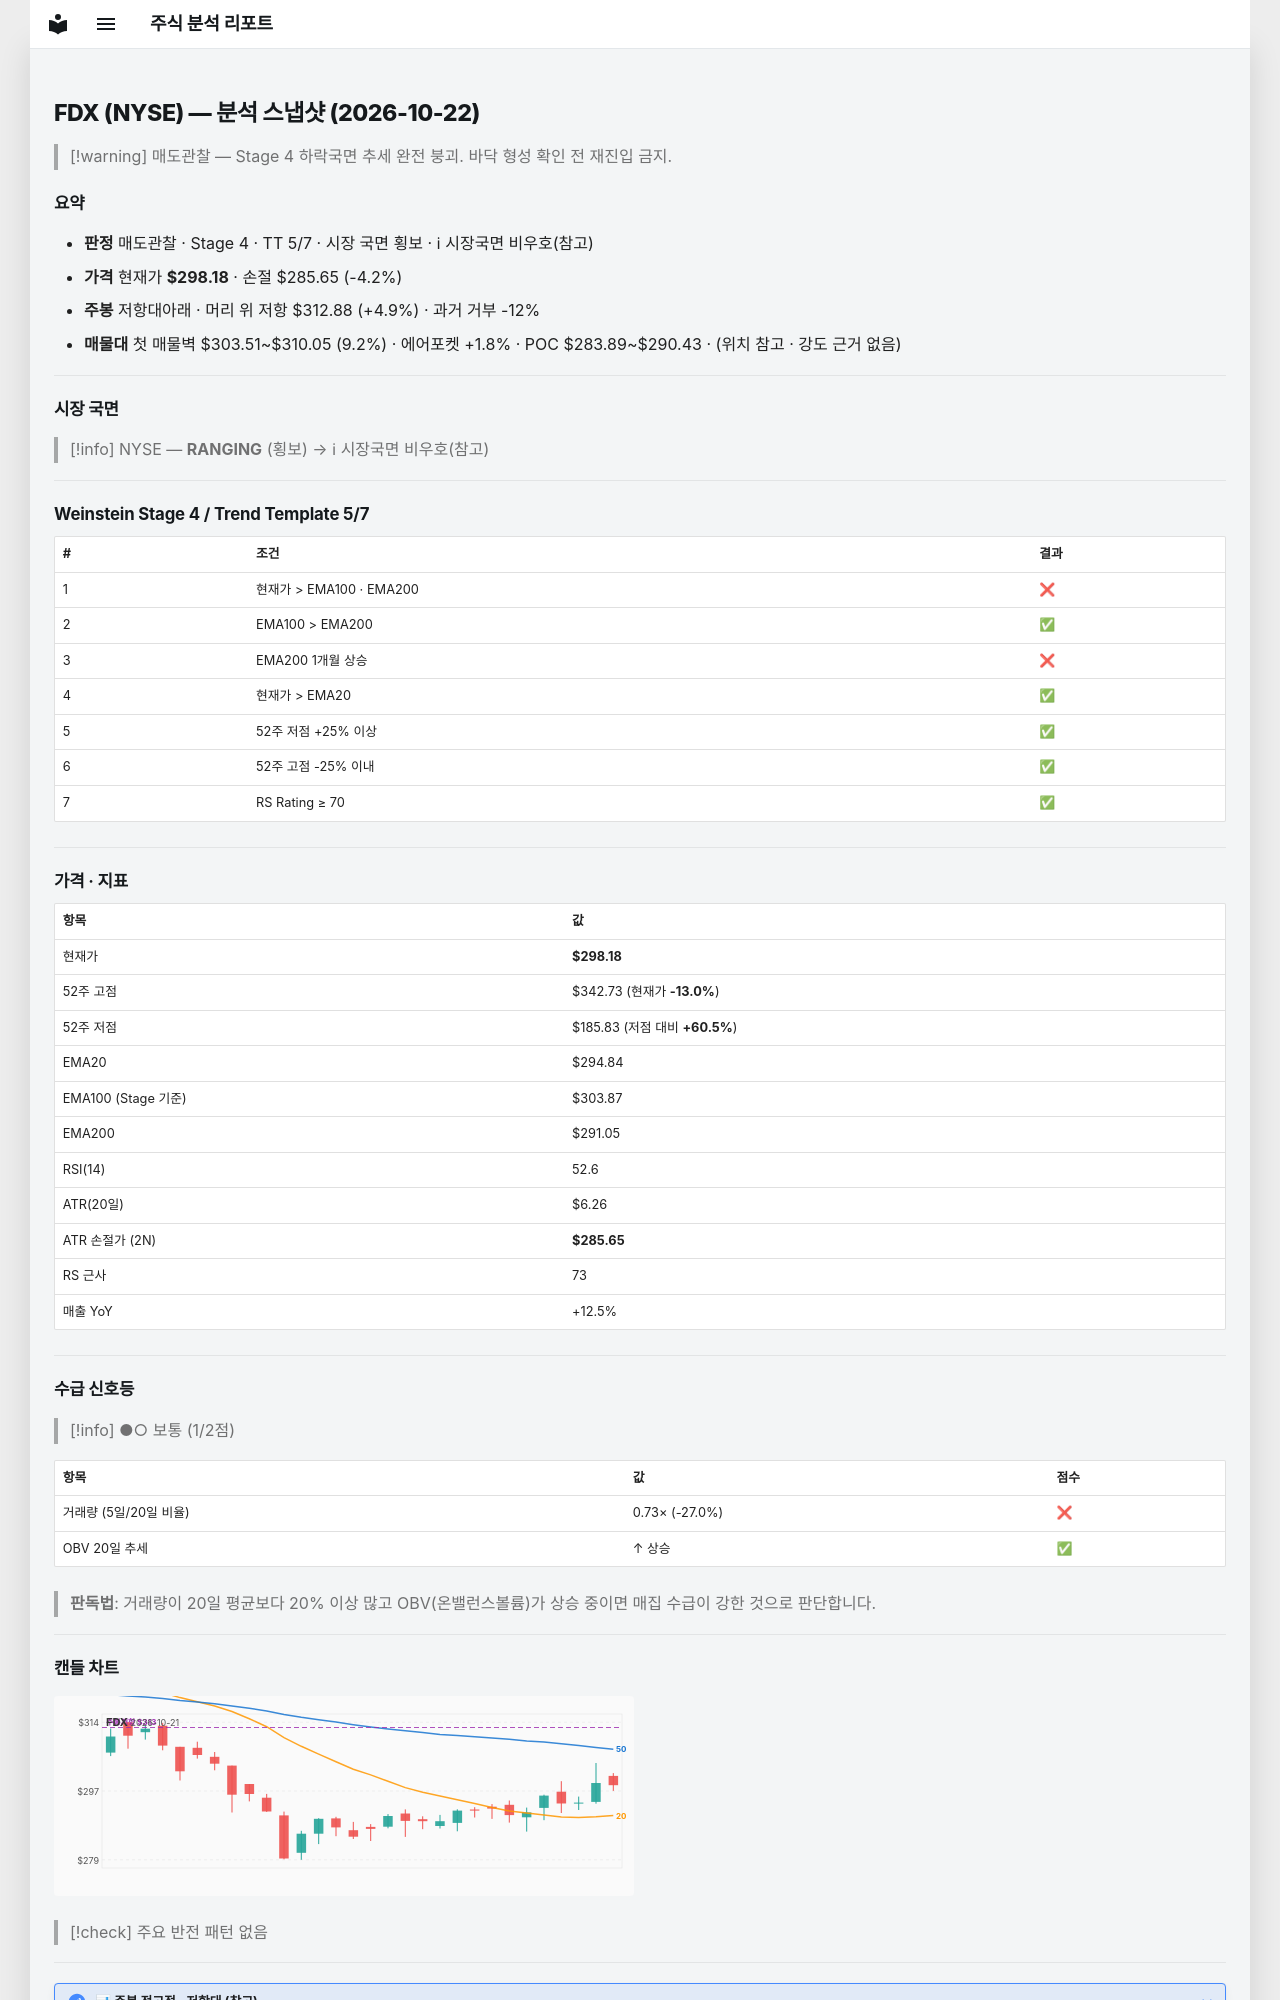

repository: soloandco/stock-reports · page: snapshots/FDX-2026-10-22/index.html · generator: mkdocs

---
type: analysis-snapshot
title: FDX 분석 스냅샷
ticker: FDX
market: NYSE
created: 2026-10-22
updated: 2026-10-22
bar-date: 2026-10-21
verdict: 매도관찰
real-rr: 1.17
sma50-gap-pct: 1.1
weekly-position: 저항대아래
weekly-overhead-price: 312.88
weekly-overhead-pct: 4.9
stage: 4
trend-template-score: 5
tt-max: 7
ma-set: ema-20-100-200
price: 298.17999267578125
stop-price: 285.6515227798934
market-regime: RANGING
supply-demand-score: 1/2
supply-demand-label: 보통
status: tracking
tags:
  - stock-agent
  - watchlist
  - FDX
  - analysis
related:
  - "[[analysis-template]]"
---

# FDX (NYSE) — 분석 스냅샷 (2026-10-22)

> [!warning] 매도관찰 — Stage 4 하락국면
> 추세 완전 붕괴. 바닥 형성 확인 전 재진입 금지.

## 요약

- **판정** 매도관찰 · Stage 4 · TT 5/7 · 시장 국면 횡보 · ℹ 시장국면 비우호(참고)
- **가격** 현재가 **$298.18** · 손절 $285.65 (-4.2%)
- **주봉** 저항대아래 · 머리 위 저항 $312.88 (+4.9%) · 과거 거부 -12%
- **매물대** 첫 매물벽 $303.51~$310.05 (9.2%) · 에어포켓 +1.8% · POC $283.89~$290.43 · (위치 참고 · 강도 근거 없음)

---

## 시장 국면

> [!info] NYSE — **RANGING** (횡보) → ℹ 시장국면 비우호(참고)

---

## Weinstein Stage 4 / Trend Template 5/7

| # | 조건 | 결과 |
|---|------|------|
| 1 | 현재가 > EMA100 · EMA200 | ❌ |
| 2 | EMA100 > EMA200 | ✅ |
| 3 | EMA200 1개월 상승 | ❌ |
| 4 | 현재가 > EMA20 | ✅ |
| 5 | 52주 저점 +25% 이상 | ✅ |
| 6 | 52주 고점 -25% 이내 | ✅ |
| 7 | RS Rating ≥ 70 | ✅ |

---

## 가격 · 지표

| 항목 | 값 |
|------|---|
| 현재가 | **$298.18** |
| 52주 고점 | $342.73 (현재가 **-13.0%**) |
| 52주 저점 | $185.83 (저점 대비 **+60.5%**) |
| EMA20 | $294.84 |
| EMA100 (Stage 기준) | $303.87 |
| EMA200 | $291.05 |
| RSI(14) | 52.6 |
| ATR(20일) | $6.26 |
| ATR 손절가 (2N) | **$285.65** |
| RS 근사 | 73 |
| 매출 YoY | +12.5% |

---
## 수급 신호등

> [!info] ●○ 보통 (1/2점)

| 항목 | 값 | 점수 |
|------|------|------|
| 거래량 (5일/20일 비율) | 0.73× (-27.0%) | ❌ |
| OBV 20일 추세 | ↑ 상승 | ✅ |

> **판독법**: 거래량이 20일 평균보다 20% 이상 많고 OBV(온밸런스볼륨)가 상승 중이면 매집 수급이 강한 것으로 판단합니다.

---
